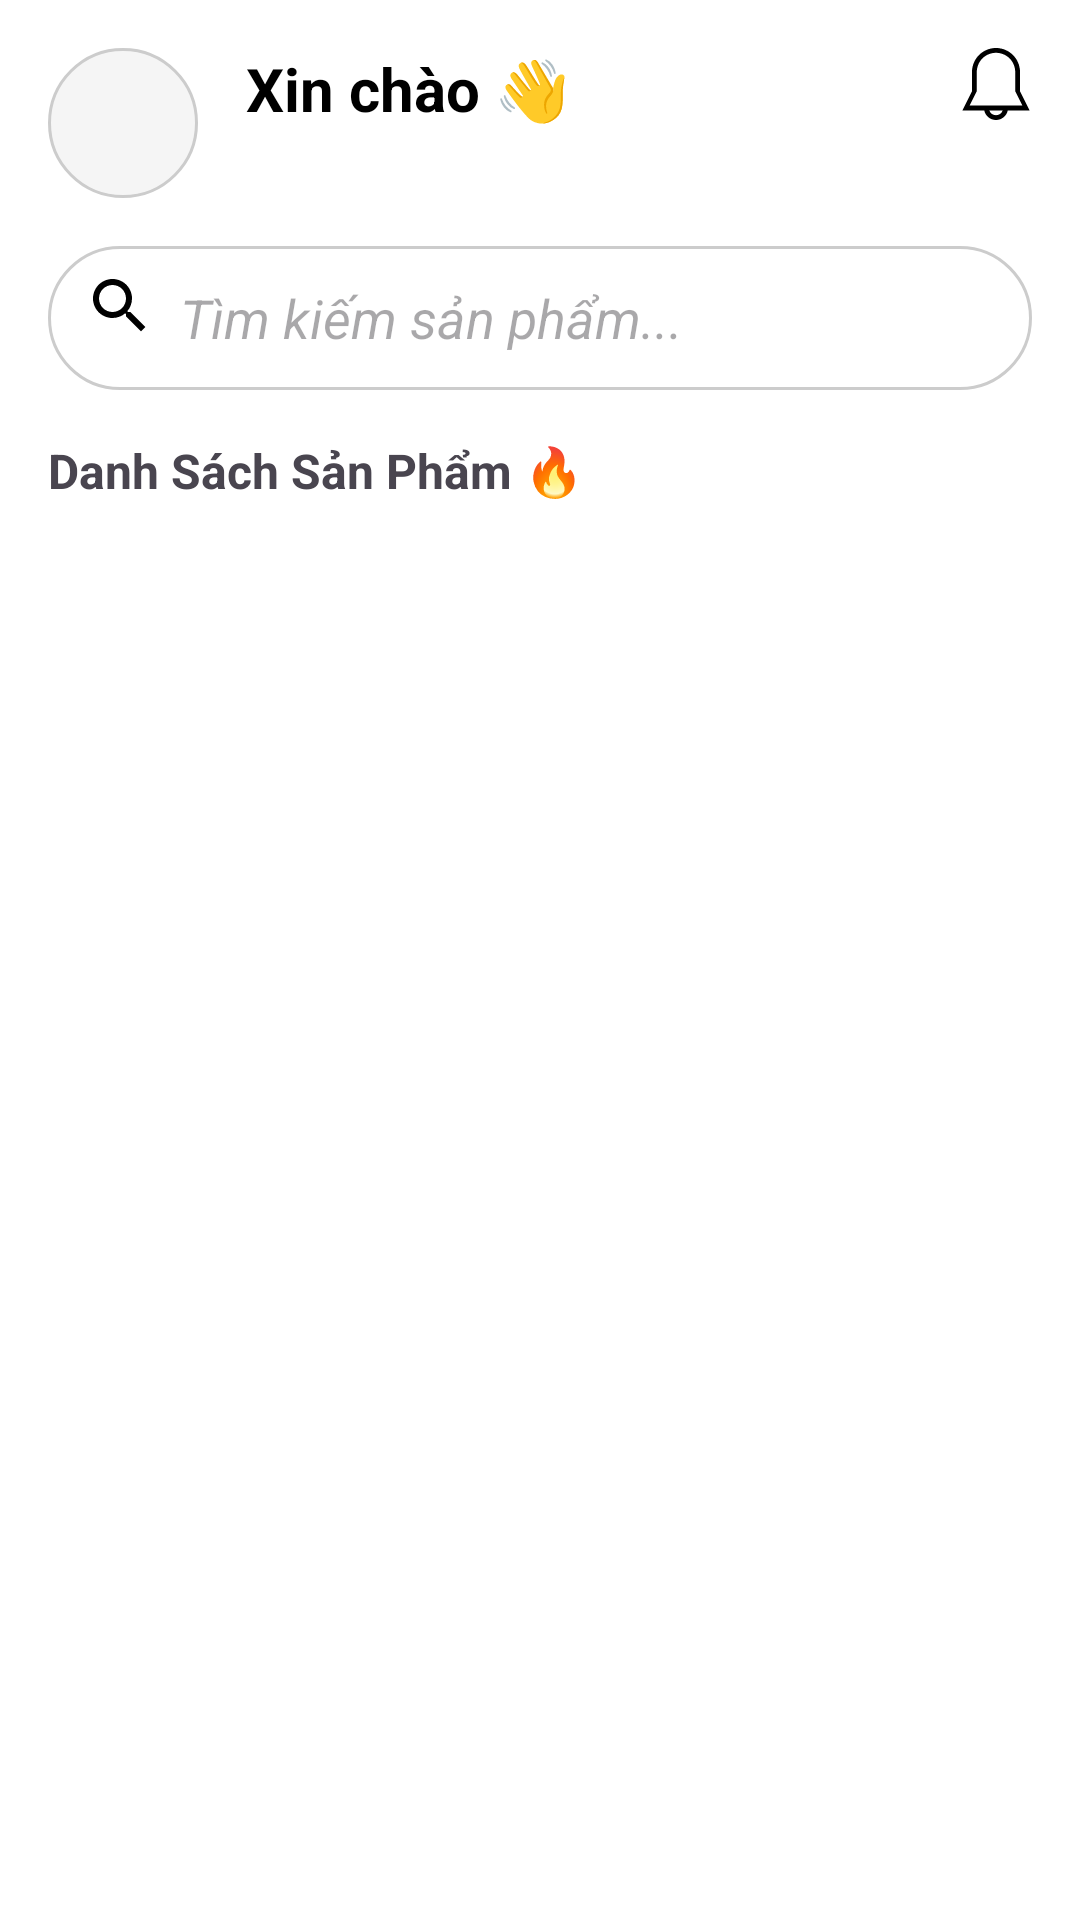

The Android layout XML behind this screen, and the referenced resources:
<!-- AndroidManifest.xml: application theme Theme.EasyBuy -->
<!-- res/layout/fragment_home.xml -->
<?xml version="1.0" encoding="utf-8"?>
<LinearLayout
    xmlns:android="http://schemas.android.com/apk/res/android"
    xmlns:app="http://schemas.android.com/apk/res-auto"
    xmlns:tools="http://schemas.android.com/tools"
    android:layout_width="match_parent"
    android:layout_height="match_parent"
    android:background="@color/white"
    android:orientation="vertical"
    android:padding="16dp">

    
    <LinearLayout
        android:id="@+id/headerLayout"
        android:layout_width="match_parent"
        android:layout_height="wrap_content"
        android:orientation="horizontal"
        android:paddingBottom="8dp">

        <ImageView
            android:id="@+id/avatar"
            android:layout_width="50dp"
            android:layout_height="50dp"
            android:src="@drawable/avatar_placeholder"
            android:scaleType="centerCrop"
            android:background="@drawable/circle_background" />

        <LinearLayout
            android:layout_width="0dp"
            android:layout_height="wrap_content"
            android:layout_weight="1"
            android:orientation="vertical"
            android:paddingStart="16dp">

            <TextView
                android:id="@+id/greetingText"
                android:layout_width="wrap_content"
                android:layout_height="wrap_content"
                android:text="Xin chào 👋"
                android:textSize="20sp"
                android:textStyle="bold"
                android:textColor= "#000000"
            />









        </LinearLayout>

        <ImageView
            android:id="@+id/notificationIcon"
            android:layout_width="24dp"
            android:layout_height="24dp"
            android:src="@drawable/ic_notifications" />
    </LinearLayout>

    
    <EditText
        android:id="@+id/searchBar"
        android:layout_width="match_parent"
        android:layout_height="48dp"
        android:layout_marginTop="8dp"
        android:background="@drawable/search_background"
        android:drawableStart="@drawable/ic_search"
        android:hint="Tìm kiếm sản phẩm..."
        android:textStyle="italic"
        android:padding="12dp"
        android:inputType="text" />

    
    <TextView
        android:layout_width="wrap_content"
        android:layout_height="wrap_content"
        android:text="Danh Sách Sản Phẩm 🔥"
        android:textSize="16sp"
        android:textStyle="bold"
        android:layout_marginTop="16dp" />

    <androidx.recyclerview.widget.RecyclerView
        android:id="@+id/productRecyclerView"
        android:layout_width="match_parent"
        android:layout_height="0dp"
        android:layout_weight="1"
        android:layout_marginTop="10dp" />

    
    <TextView
        android:id="@+id/tvEmptyList"
        android:layout_width="match_parent"
        android:layout_height="wrap_content"
        android:text="Không có sản phẩm nào"
        android:gravity="center"
        android:visibility="gone"
        android:padding="16dp" />

</LinearLayout>
<!-- resources referenced by this layout -->
<resources>
  <color name="white">#FFFFFFFF</color>
  <!-- drawable circle_background (drawable) -->
  <?xml version="1.0" encoding="utf-8"?>
  <shape xmlns:android="http://schemas.android.com/apk/res/android"
      android:shape="oval">
      <solid android:color="#F5F5F5" />
      <stroke
          android:width="1dp"
          android:color="#CCCCCC" />
  </shape>
  <!-- drawable ic_notifications (drawable) -->
  <vector android:height="24dp" android:viewportHeight="655.715"
      android:viewportWidth="655.715" android:width="24dp" xmlns:android="http://schemas.android.com/apk/res/android">
      <path android:fillColor="#FF000000" android:pathData="M546.429,393.429V218.572C546.429,97.854 448.574,0 327.857,0S109.286,97.854 109.286,218.572v174.857L21.857,568.286h198.922c10.12,49.878 54.206,87.429 107.078,87.429c52.872,0 96.958,-37.551 107.078,-87.429h198.922L546.429,393.429zM327.857,612c-28.502,0 -52.522,-18.294 -61.55,-43.714h123.121C380.38,593.706 356.359,612 327.857,612zM87.429,524.571L153,393.429V218.572c0,-96.565 78.292,-174.857 174.857,-174.857c96.564,0 174.857,78.292 174.857,174.857v174.857l65.571,131.143H87.429z"/>
  </vector>
  <!-- drawable ic_search (drawable) -->
  <vector xmlns:android="http://schemas.android.com/apk/res/android"
      android:width="32dp"
      android:height="32dp"
      android:viewportWidth="32.0"
      android:viewportHeight="32.0">
      <path
          android:fillColor="#FF000000"
          android:pathData="M15.5,14h-0.79l-0.28,-0.27C15.41,12.59 16,11.11 16,9.5 16,5.91 13.09,3 9.5,3S3,5.91 3,9.5 5.91,16 9.5,16c1.61,0 3.09,-0.59 4.23,-1.57l0.27,0.28v0.79l5,4.99L20.49,19l-4.99,-5zM9.5,14C7.01,14 5,11.99 5,9.5S7.01,5 9.5,5 14,7.01 14,9.5 11.99,14 9.5,14z"/>
  </vector>
  <!-- drawable search_background (drawable) -->
  <?xml version="1.0" encoding="utf-8"?>
  <shape xmlns:android="http://schemas.android.com/apk/res/android"
      android:shape="rectangle">
  
      
      <solid android:color="#FFFFFF" /> 
  
      
      <corners android:radius="25dp" /> 
  
      
      <stroke
          android:width="1dp"
          android:color="#CCCCCC" /> 
  </shape>
  <style name="Theme.EasyBuy" parent="Base.Theme.EasyBuy" />
  <style name="Base.Theme.EasyBuy" parent="Theme.Material3.DayNight.NoActionBar">
          
          
      </style>
</resources>
